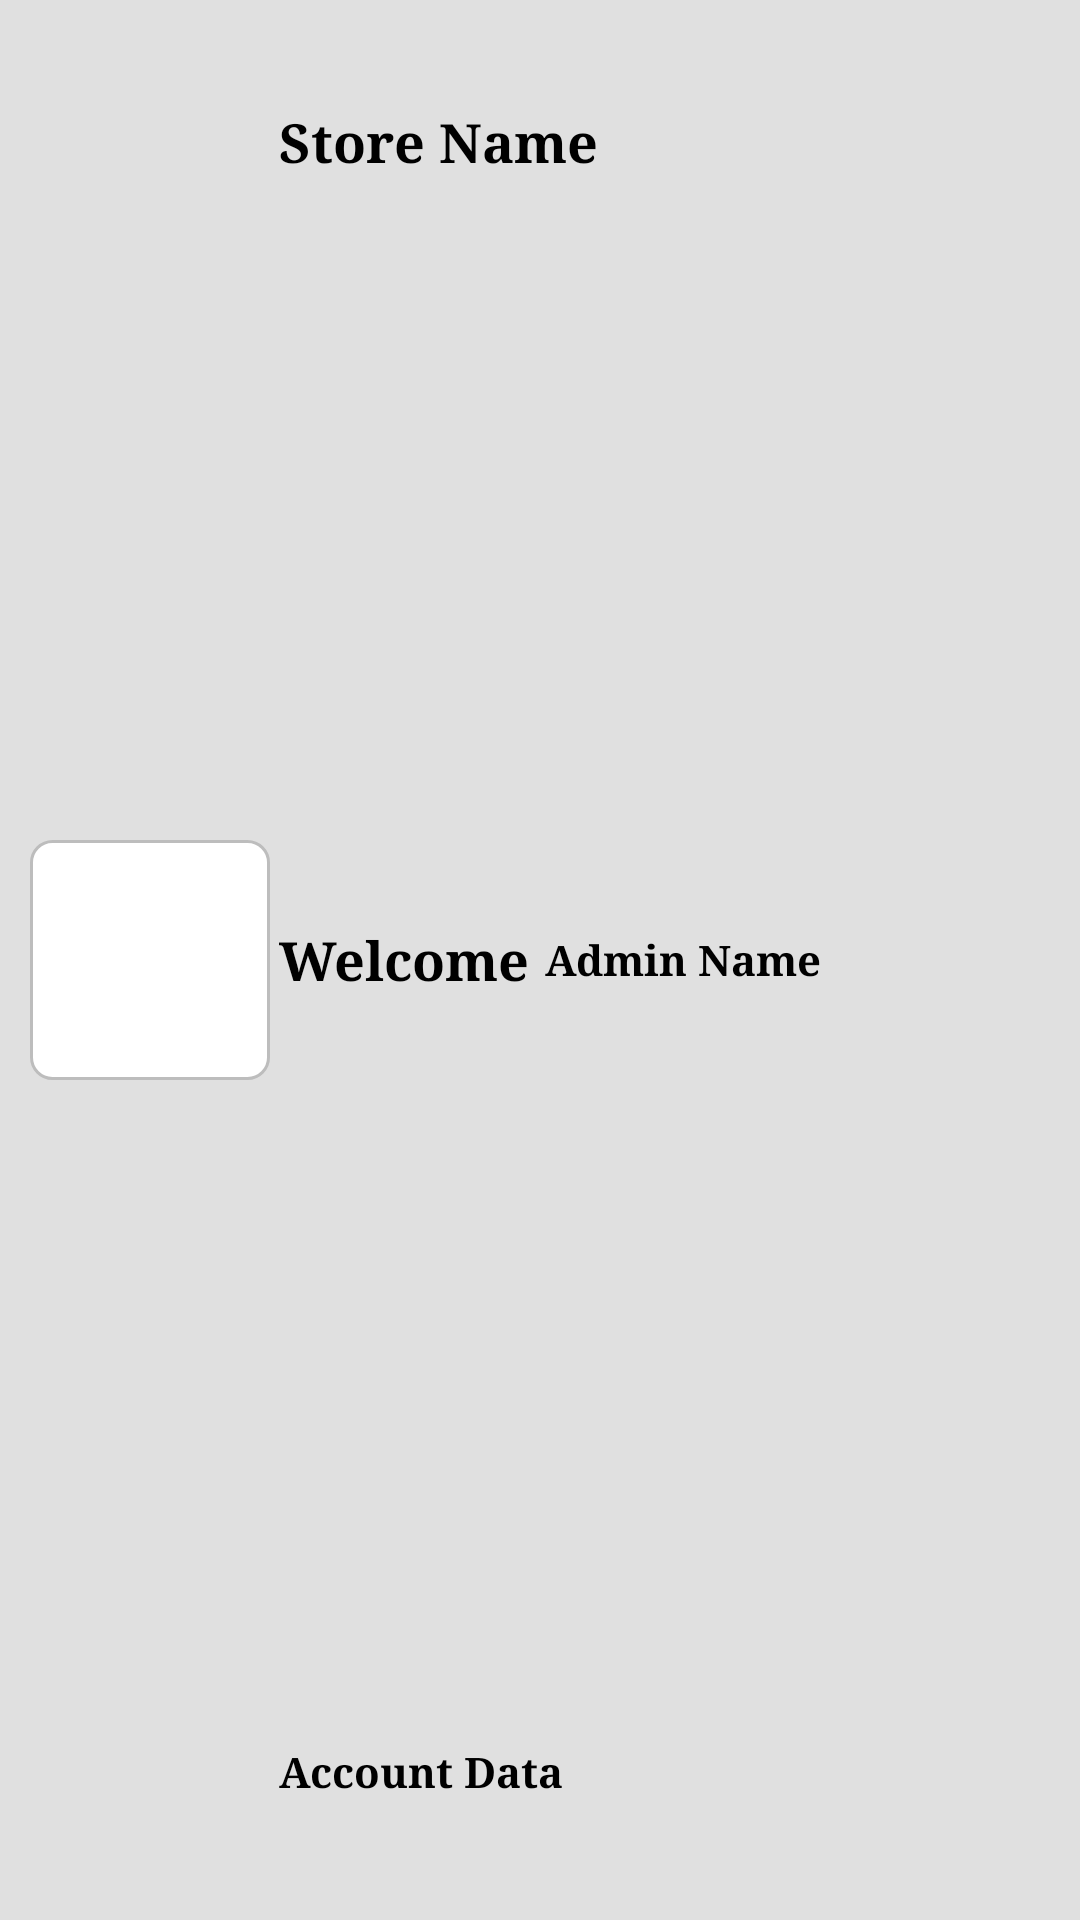

Reconstruct the res/layout file that produces this screen, plus the resources it refers to.
<!-- AndroidManifest.xml: application theme AppTheme -->
<!-- res/layout/headernav.xml -->
<?xml version="1.0" encoding="utf-8"?>
<LinearLayout xmlns:android="http://schemas.android.com/apk/res/android"
    android:layout_width="match_parent"
    android:layout_height="160dp"
    android:background="?attr/colorPrimaryDark"
    android:orientation="horizontal"
    android:theme="@style/ThemeOverlay.AppCompat.Dark"
    android:gravity="bottom">

    <ImageView
        android:layout_width="80dp"
        android:layout_marginStart="10dp"
        android:id="@+id/storeimgnav"
        android:src="@drawable/ic_shop"
        android:background="@drawable/square"
        android:layout_marginBottom="20dp"
        android:layout_gravity="center"
        android:padding="5dp"
        android:layout_marginEnd="3dp"
        android:layout_marginTop="20dp"
        android:layout_height="80dp" />

    <RelativeLayout
        android:layout_width="0dp"
        android:layout_marginBottom="20dp"
        android:paddingTop="10dp"
        android:paddingBottom="10dp"
        android:layout_marginTop="20dp"
        android:orientation="vertical"
        android:layout_weight="2"
        android:layout_height="match_parent">

        <TextView
            android:layout_width="wrap_content"
            android:textColor="@color/black"
            android:textSize="@dimen/medium"
            android:layout_marginTop="5dp"
            android:id="@+id/storenamnav"
            android:layout_alignParentTop="true"
            android:textStyle="bold"
            android:text="@string/storenam"
            android:fontFamily="serif"
            android:layout_height="wrap_content" />
        <LinearLayout
            android:layout_width="match_parent"
            android:layout_centerVertical="true"
            android:layout_height="wrap_content">
            <TextView
                android:layout_width="wrap_content"
                android:textColor="@color/black"
                android:textSize="@dimen/medium"
                android:layout_gravity="center"
                android:textStyle="bold"
                android:text="@string/welcomtxt"
                android:fontFamily="serif"
                android:layout_height="wrap_content" />
        <TextView
            android:layout_width="wrap_content"
            android:textColor="@color/black"
            android:textSize="@dimen/x_small"
            android:singleLine="true"
            android:gravity="center"
            android:id="@+id/retailernamnav"
            android:layout_gravity="center"
            android:textStyle="bold"
            android:layout_marginStart="5dp"
            android:text="@string/namV"
            android:fontFamily="serif"
            android:layout_height="wrap_content" />
        </LinearLayout>

        <TextView
            android:layout_width="wrap_content"
            android:textColor="@color/black"
            android:layout_alignParentBottom="true"
            android:gravity="bottom"
            android:layout_marginBottom="5dp"
            android:textStyle="bold"
            android:paddingBottom="5dp"
            android:paddingTop="5dp"
            android:id="@+id/accountdatanav"
            android:textSize="@dimen/x_small"
            android:text="@string/accountdata"
            android:fontFamily="serif"
            android:layout_height="wrap_content" />
    </RelativeLayout>



</LinearLayout>
<!-- resources referenced by this layout -->
<resources>
  <color name="black">#000</color>
  <dimen name="medium">18sp</dimen>
  <dimen name="x_small">14sp</dimen>
  <!-- drawable square (drawable) -->
  <shape xmlns:android="http://schemas.android.com/apk/res/android"
      android:shape="rectangle">
  
  
      <gradient
          android:angle="45"
  
          android:endColor="@color/white"
          android:startColor="@color/white"
          android:type="linear" />
      <corners
          android:radius="7dp"/>
  
      
      
  
      <size
          android:width="82dp"
          android:height="82dp" />
  
      
      <stroke
          android:width="1dp"
          android:color="@color/gray1" />
  
      
      
  
  </shape>
  <string name="accountdata">Account Data</string>
  <string name="namV">Admin Name </string>
  <string name="storenam">Store Name</string>
  <string name="welcomtxt">Welcome  </string>
  <style name="AppTheme" parent="Theme.AppCompat.Light.NoActionBar">
          
          <item name="colorPrimary">@color/appcolor</item>
          <item name="colorPrimaryDark">@color/gray</item>
          <item name="colorAccent">@color/black</item>
  
      </style>
  <color name="white">#fff</color>
  <color name="gray1">#BDBDBD</color>
  <color name="appcolor">#f5f5f5</color>
  <color name="gray">#E0E0E0</color>
</resources>
